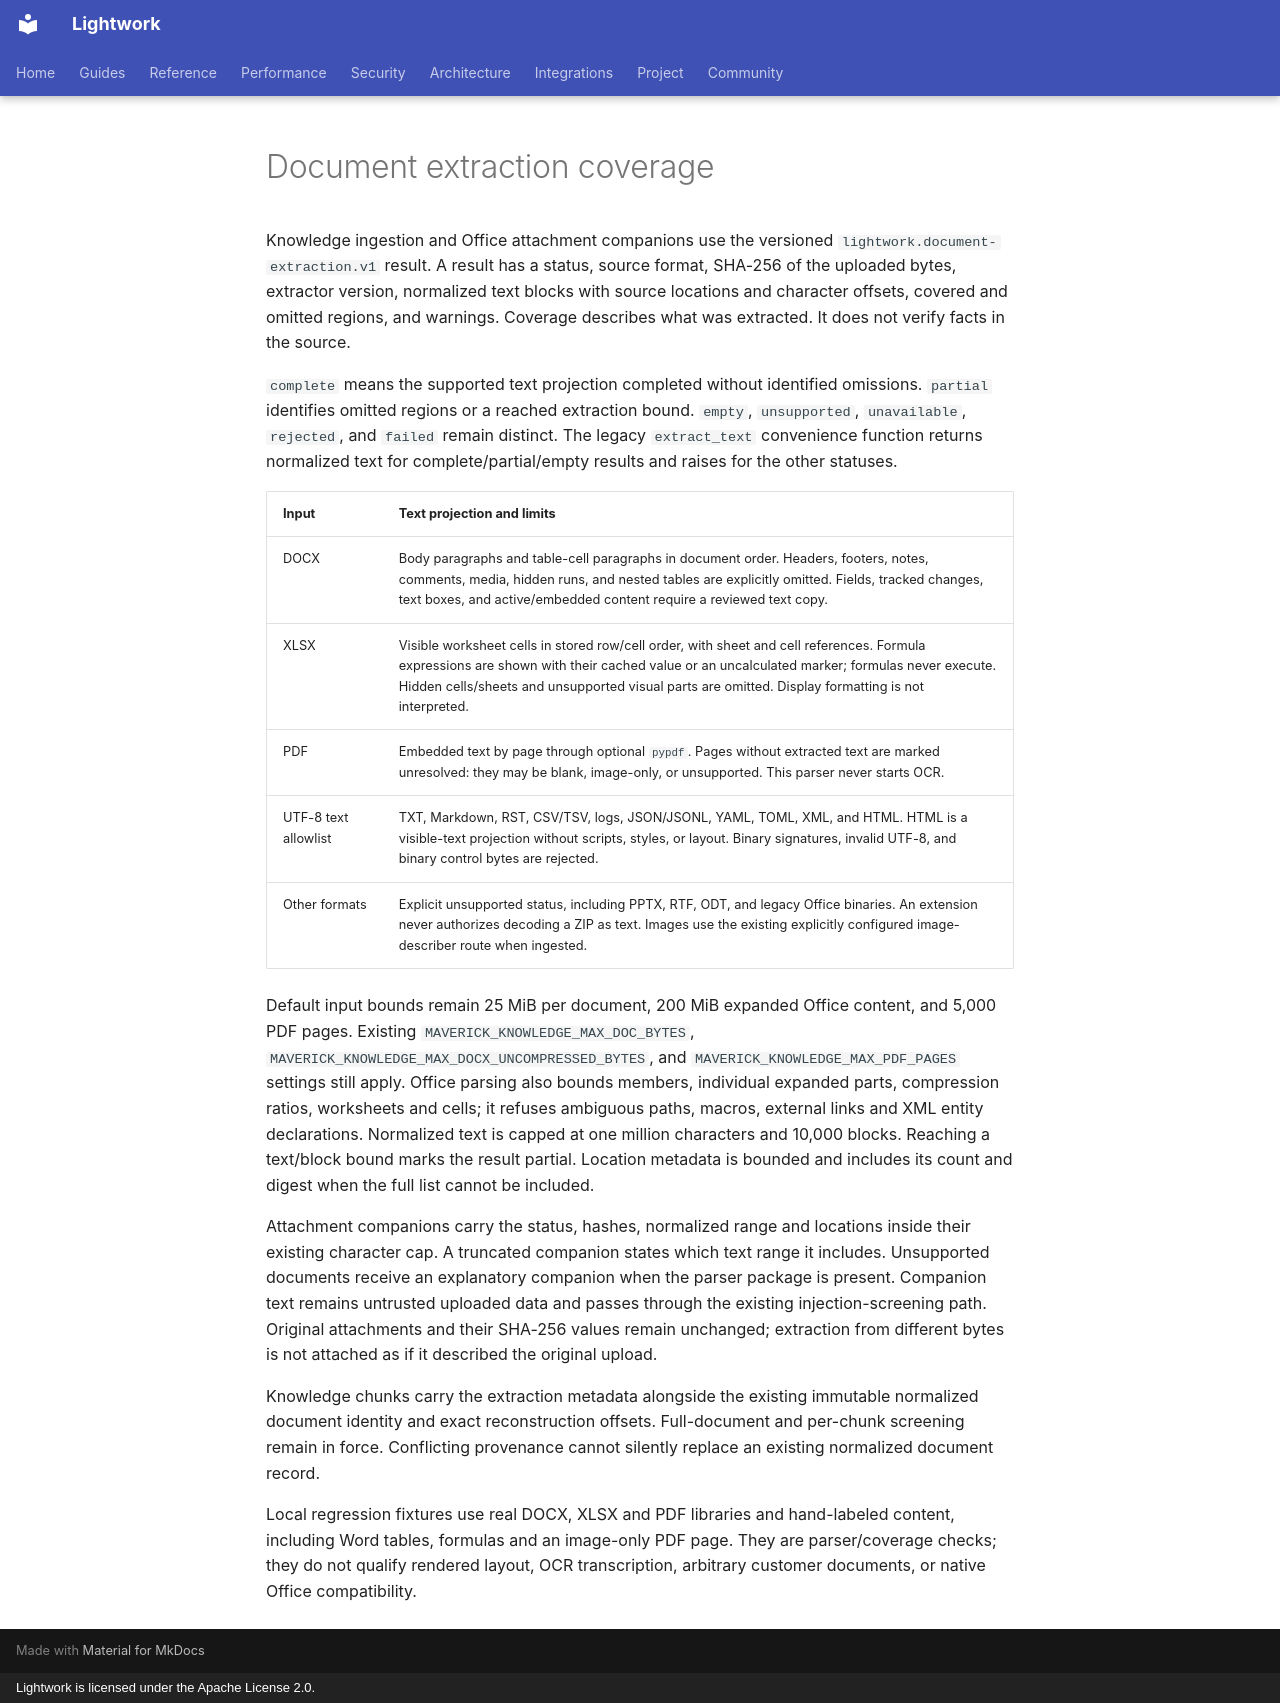

repository: Daybreak-AI-Labs/Lightwork · page: document-extraction/index.html · generator: mkdocs · copyright: Lightwork is licensed under the Apache License 2.0.

# Document extraction coverage

Knowledge ingestion and Office attachment companions use the versioned
`lightwork.document-extraction.v1` result. A result has a status, source format,
SHA-256 of the uploaded bytes, extractor version, normalized text blocks with
source locations and character offsets, covered and omitted regions, and warnings.
Coverage describes what was extracted. It does not verify facts in the source.

`complete` means the supported text projection completed without identified
omissions. `partial` identifies omitted regions or a reached extraction bound.
`empty`, `unsupported`, `unavailable`, `rejected`, and `failed` remain distinct.
The legacy `extract_text` convenience function returns normalized text for
complete/partial/empty results and raises for the other statuses.

| Input | Text projection and limits |
| --- | --- |
| DOCX | Body paragraphs and table-cell paragraphs in document order. Headers, footers, notes, comments, media, hidden runs, and nested tables are explicitly omitted. Fields, tracked changes, text boxes, and active/embedded content require a reviewed text copy. |
| XLSX | Visible worksheet cells in stored row/cell order, with sheet and cell references. Formula expressions are shown with their cached value or an uncalculated marker; formulas never execute. Hidden cells/sheets and unsupported visual parts are omitted. Display formatting is not interpreted. |
| PDF | Embedded text by page through optional `pypdf`. Pages without extracted text are marked unresolved: they may be blank, image-only, or unsupported. This parser never starts OCR. |
| UTF-8 text allowlist | TXT, Markdown, RST, CSV/TSV, logs, JSON/JSONL, YAML, TOML, XML, and HTML. HTML is a visible-text projection without scripts, styles, or layout. Binary signatures, invalid UTF-8, and binary control bytes are rejected. |
| Other formats | Explicit unsupported status, including PPTX, RTF, ODT, and legacy Office binaries. An extension never authorizes decoding a ZIP as text. Images use the existing explicitly configured image-describer route when ingested. |

Default input bounds remain 25 MiB per document, 200 MiB expanded Office content,
and 5,000 PDF pages. Existing `MAVERICK_KNOWLEDGE_MAX_DOC_BYTES`,
`MAVERICK_KNOWLEDGE_MAX_DOCX_UNCOMPRESSED_BYTES`, and
`MAVERICK_KNOWLEDGE_MAX_PDF_PAGES` settings still apply. Office parsing also bounds
members, individual expanded parts, compression ratios, worksheets and cells;
it refuses ambiguous paths, macros, external links and XML entity declarations.
Normalized text is capped at one million characters and 10,000 blocks. Reaching
a text/block bound marks the result partial. Location metadata is bounded and
includes its count and digest when the full list cannot be included.

Attachment companions carry the status, hashes, normalized range and locations
inside their existing character cap. A truncated companion states which text
range it includes. Unsupported documents receive an explanatory companion when
the parser package is present. Companion text remains untrusted uploaded data
and passes through the existing injection-screening path. Original attachments
and their SHA-256 values remain unchanged; extraction from different bytes is
not attached as if it described the original upload.

Knowledge chunks carry the extraction metadata alongside the existing immutable
normalized document identity and exact reconstruction offsets. Full-document
and per-chunk screening remain in force. Conflicting provenance cannot silently
replace an existing normalized document record.

Local regression fixtures use real DOCX, XLSX and PDF libraries and hand-labeled
content, including Word tables, formulas and an image-only PDF page. They are
parser/coverage checks; they do not qualify rendered layout, OCR transcription,
arbitrary customer documents, or native Office compatibility.
